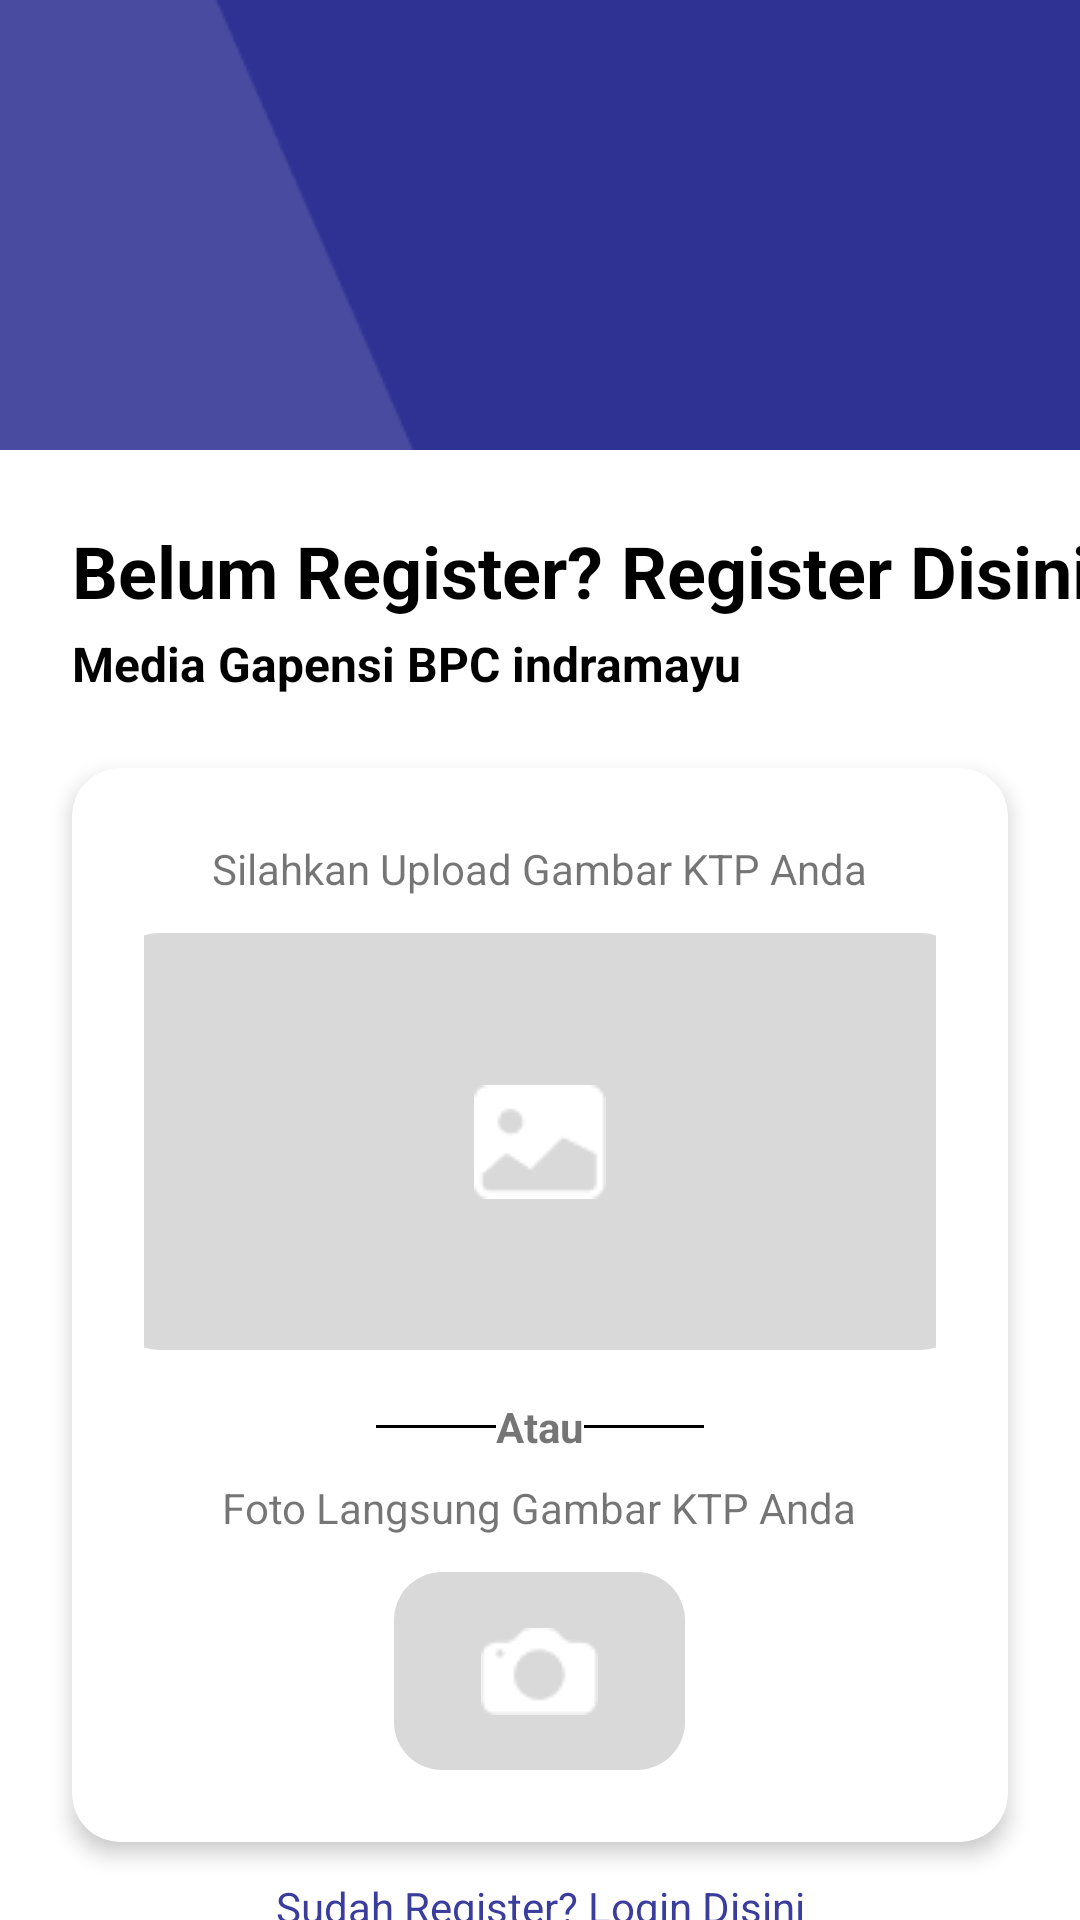

Here is an Android app screen rendered from its layout file. Give the layout XML and the strings, colors and styles it references.
<!-- AndroidManifest.xml: application theme Theme.MaterialComponents.DayNight.NoActionBar -->
<!-- res/layout/activity_register.xml -->
<?xml version="1.0" encoding="utf-8"?>
<androidx.constraintlayout.widget.ConstraintLayout
    xmlns:android="http://schemas.android.com/apk/res/android"
    xmlns:app="http://schemas.android.com/apk/res-auto"
    xmlns:tools="http://schemas.android.com/tools"
    android:id="@+id/main"
    android:layout_width="match_parent"
    android:layout_height="match_parent"
    android:background="@android:color/white"
    android:fitsSystemWindows="true"
    tools:context=".Register">

    
    <View
        android:id="@+id/top_background"
        android:layout_width="0dp"
        android:layout_height="150dp"
        android:background="@drawable/banner_bg_1"
        app:layout_constraintTop_toTopOf="parent"
        app:layout_constraintStart_toStartOf="parent"
        app:layout_constraintEnd_toEndOf="parent"/>

    

    
    <TextView
        android:id="@+id/register_title"
        android:layout_width="wrap_content"
        android:layout_height="wrap_content"
        android:text="@string/jargon_register"
        android:textSize="24sp"
        android:textStyle="bold"
        android:textColor="@android:color/black"
        app:layout_constraintTop_toBottomOf="@id/top_background"
        app:layout_constraintStart_toStartOf="parent"
        android:layout_marginStart="24dp"
        android:layout_marginTop="24dp"/>

    
    <TextView
        android:id="@+id/register_subtitle"
        android:layout_width="wrap_content"
        android:layout_height="wrap_content"
        android:text="@string/media_gapensi"
        android:textStyle="bold"
        android:textSize="16sp"
        android:textColor="@android:color/black"
        app:layout_constraintTop_toBottomOf="@id/register_title"
        app:layout_constraintStart_toStartOf="@id/register_title"
        android:layout_marginTop="4dp"/>

    
    <androidx.cardview.widget.CardView
        android:id="@+id/ktp_card"
        android:layout_width="0dp"
        android:layout_height="wrap_content"
        android:layout_margin="24dp"
        app:cardCornerRadius="16dp"
        app:cardElevation="4dp"
        app:layout_constraintTop_toBottomOf="@id/register_subtitle"
        app:layout_constraintStart_toStartOf="parent"
        app:layout_constraintEnd_toEndOf="parent">

        <LinearLayout
            android:layout_width="match_parent"
            android:layout_height="wrap_content"
            android:gravity="center_horizontal"
            android:orientation="vertical"
            android:padding="24dp">

            
            <TextView
                android:layout_width="wrap_content"
                android:layout_height="wrap_content"
                android:layout_marginBottom="12dp"
                android:text="@string/register_1"
                android:textSize="14sp" />

            
            <ImageView
                android:id="@+id/image_upload"
                android:layout_width="286dp"
                android:layout_height="139dp"
                android:layout_marginBottom="16dp"
                android:background="@drawable/card_background2"
                android:contentDescription="@string/input_ktp"
                android:scaleType="centerInside"
                android:src="@drawable/icon_galeri"
                app:tint="@color/white" />

            
            <LinearLayout
                android:layout_width="wrap_content"
                android:layout_height="wrap_content"
                android:layout_marginBottom="8dp"
                android:gravity="center"
                android:orientation="horizontal">

                <View
                    android:layout_width="40dp"
                    android:layout_height="1dp"
                    android:background="#000" />

                <TextView
                    android:layout_width="wrap_content"
                    android:layout_height="wrap_content"
                    android:text="@string/atau"
                    android:textStyle="bold" />

                <View
                    android:layout_width="40dp"
                    android:layout_height="1dp"
                    android:background="#000" />
            </LinearLayout>

            
            <TextView
                android:layout_width="wrap_content"
                android:layout_height="wrap_content"
                android:layout_marginBottom="12dp"
                android:text="@string/register_2" />

            
            <ImageButton
                android:id="@+id/button_camera"
                android:layout_width="97dp"
                android:layout_height="66dp"
                android:background="@drawable/card_background2"
                android:contentDescription="@string/input_ktp_camera"
                android:scaleType="centerInside"
                android:src="@drawable/logo_camera" />
        </LinearLayout>
    </androidx.cardview.widget.CardView>

    
    <TextView
        android:id="@+id/login_text"
        android:layout_width="wrap_content"
        android:layout_height="wrap_content"
        android:text="@string/jargon_login"
        android:textColor="#3A3D9C"
        android:textSize="14sp"
        android:layout_marginTop="12dp"
        app:layout_constraintTop_toBottomOf="@id/ktp_card"
        app:layout_constraintStart_toStartOf="parent"
        app:layout_constraintEnd_toEndOf="parent"/>

</androidx.constraintlayout.widget.ConstraintLayout>
<!-- resources referenced by this layout -->
<resources>
  <color name="white">#FFFFFFFF</color>
  <!-- drawable banner_bg_1: png bitmap (drawable, 1516 bytes) -->
  <!-- drawable card_background2 (drawable) -->
  <shape xmlns:android="http://schemas.android.com/apk/res/android">
      <solid android:color="#D9D9D9" />
      <corners android:radius="16dp" />
      <padding android:left="8dp" android:top="8dp" android:right="8dp" android:bottom="8dp"/>
  </shape>
  <!-- drawable icon_galeri: png bitmap (drawable, 722 bytes) -->
  <!-- drawable logo_camera: png bitmap (drawable, 534 bytes) -->
  <string name="atau">Atau</string>
  <string name="input_ktp">input_ktp</string>
  <string name="input_ktp_camera">Ambil Foto KTP</string>
  <string name="jargon_login">Sudah Register? Login Disini</string>
  <string name="jargon_register">Belum Register? Register Disini</string>
  <string name="media_gapensi">Media Gapensi BPC indramayu</string>
  <string name="register_1">Silahkan Upload Gambar KTP Anda</string>
  <string name="register_2">Foto Langsung Gambar KTP Anda</string>
</resources>
